Dataset: classification (GitHub, ParimalAhire/Lab-Assignment-3-YOLO-Model). Classes: bear, bird, cat, cow, deer, dog, dolphin, elephant, giraffe, horse, kangaroo, lion, panda, tiger, zebra.

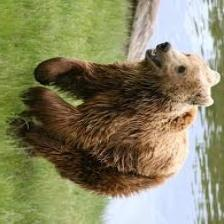
Label: bear

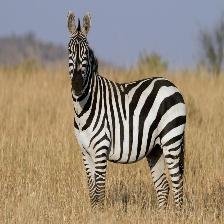
Label: zebra

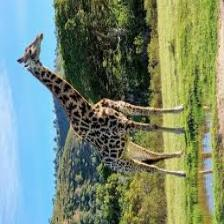
Label: giraffe

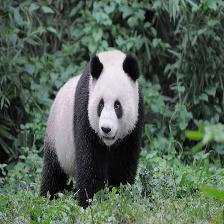
Label: panda

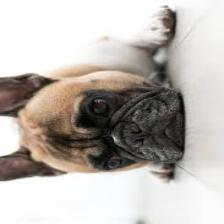
Label: dog

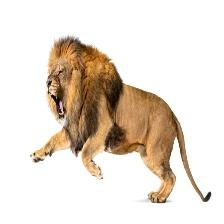
Label: lion
